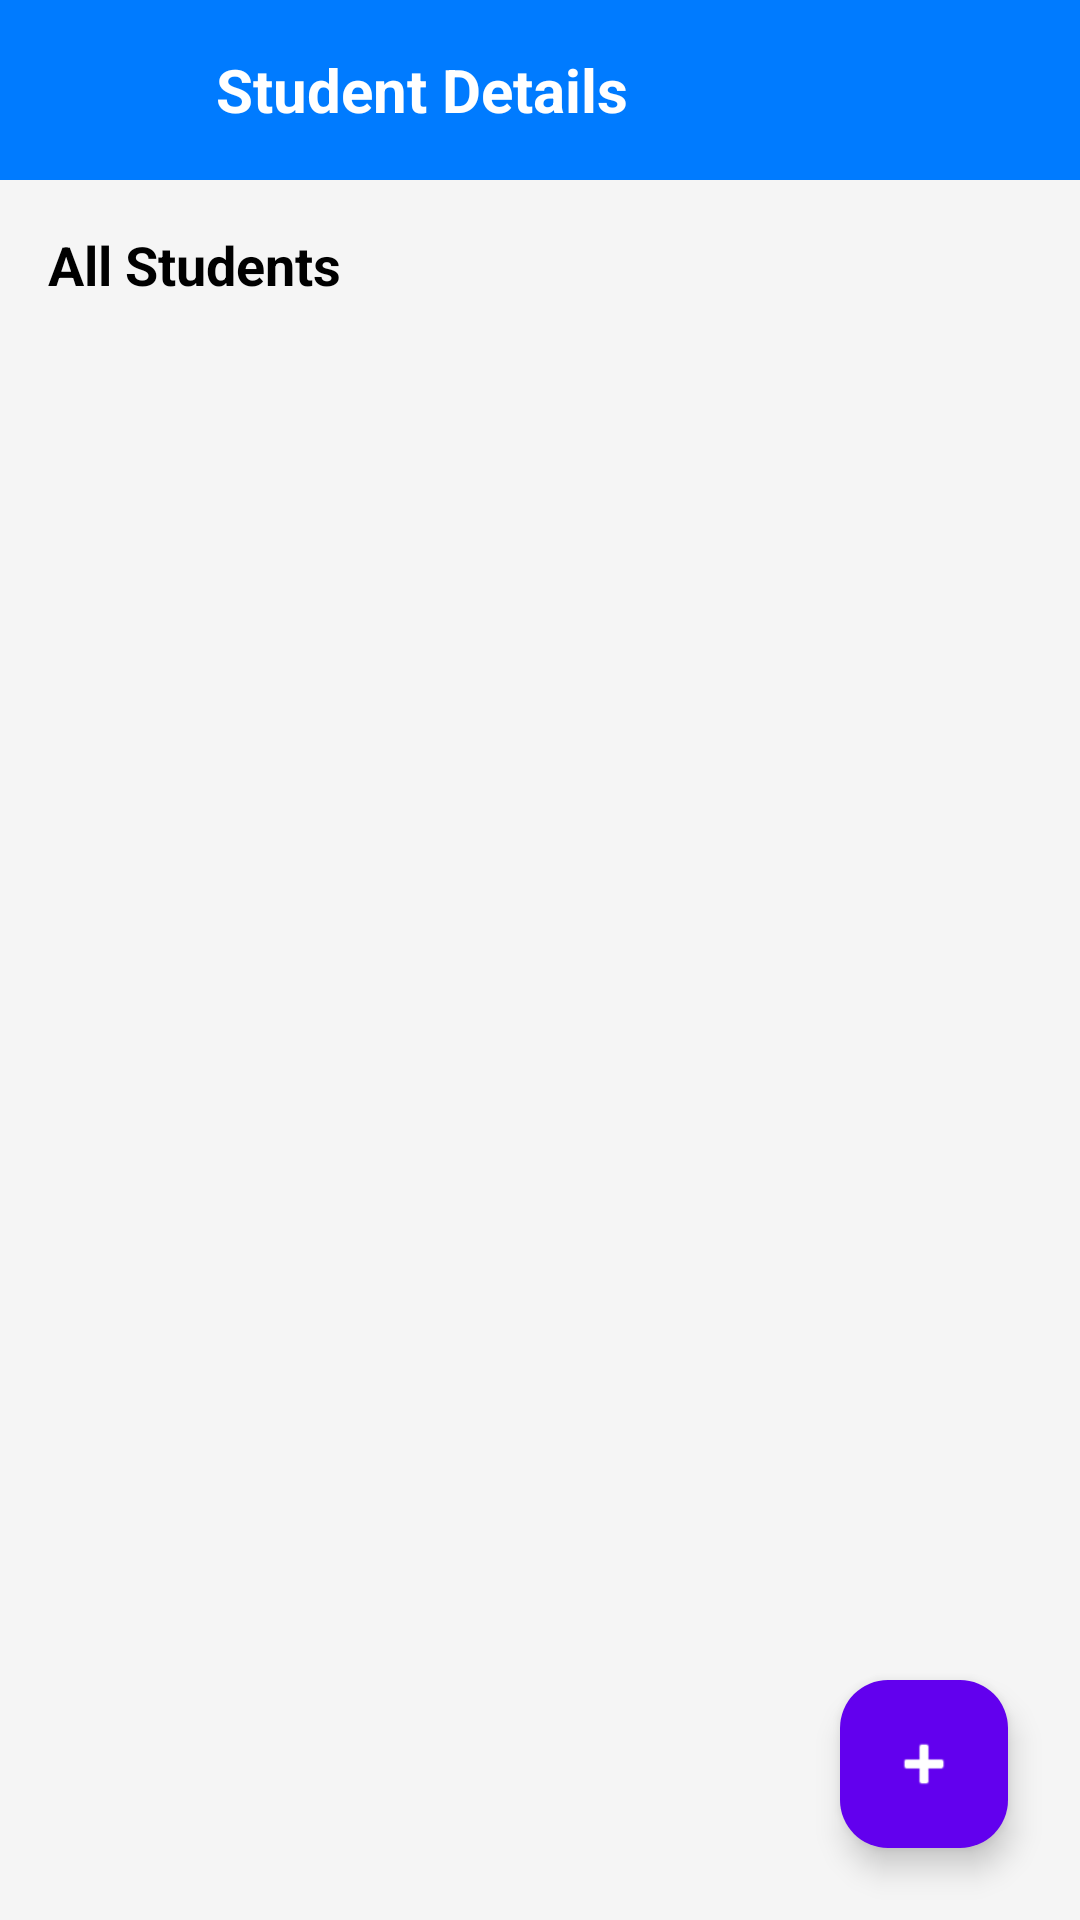

Android layout source for this screen:
<!-- AndroidManifest.xml: application theme Theme.Tution_Management -->
<!-- res/layout/activity_student_details.xml -->
<?xml version="1.0" encoding="utf-8"?>
<FrameLayout xmlns:android="http://schemas.android.com/apk/res/android"
    xmlns:app="http://schemas.android.com/apk/res-auto"
    android:id="@+id/main"
    android:layout_width="match_parent"
    android:layout_height="match_parent"
    android:background="#F5F5F5">

    
    <LinearLayout
        android:id="@+id/titleBar"
        android:layout_width="match_parent"
        android:layout_height="60dp"
        android:orientation="horizontal"
        android:background="#007bff"
        android:paddingStart="16dp"
        android:paddingEnd="16dp"
        android:gravity="center_vertical">

        <Spinner
            android:id="@+id/studentSpinner"
            android:layout_width="40dp"
            android:layout_height="40dp"
            android:popupBackground="#FFFFFF"
            android:background="@drawable/hamburger_icon"
            android:spinnerMode="dropdown"
            android:layout_marginEnd="16dp" />

        <TextView
            android:id="@+id/studentTitle"
            android:layout_width="wrap_content"
            android:layout_height="wrap_content"
            android:text="Student Details"
            android:textSize="20sp"
            android:textStyle="bold"
            android:textColor="#FFFFFF"/>
    </LinearLayout>

    
    <LinearLayout
        android:layout_width="match_parent"
        android:layout_height="match_parent"
        android:orientation="vertical"
        android:layout_marginTop="60dp"
        android:padding="16dp">

        
        <TextView
            android:id="@+id/allStudentsLabel"
            android:layout_width="wrap_content"
            android:layout_height="wrap_content"
            android:text="All Students"
            android:textSize="18sp"
            android:textStyle="bold"
            android:textColor="#000000"
            android:layout_marginBottom="8dp" />

        
        <androidx.recyclerview.widget.RecyclerView
            android:id="@+id/recyclerViewStudents"
            android:layout_width="match_parent"
            android:layout_height="0dp"
            android:layout_weight="1"/>
    </LinearLayout>

    
    <com.google.android.material.floatingactionbutton.FloatingActionButton
        android:id="@+id/addStudentButton"
        android:layout_width="wrap_content"
        android:layout_height="wrap_content"
        android:contentDescription="Add Student"
        android:layout_gravity="bottom|end"
        android:layout_margin="24dp"
        android:src="@android:drawable/ic_input_add"
        app:tint="@android:color/white"
        app:backgroundTint="#6200EE" />
</FrameLayout>
<!-- resources referenced by this layout -->
<resources>
  <style name="Theme.Tution_Management" parent="Base.Theme.Tution_Management" />
  <style name="Base.Theme.Tution_Management" parent="Theme.Material3.DayNight.NoActionBar">
          
          
      </style>
</resources>
